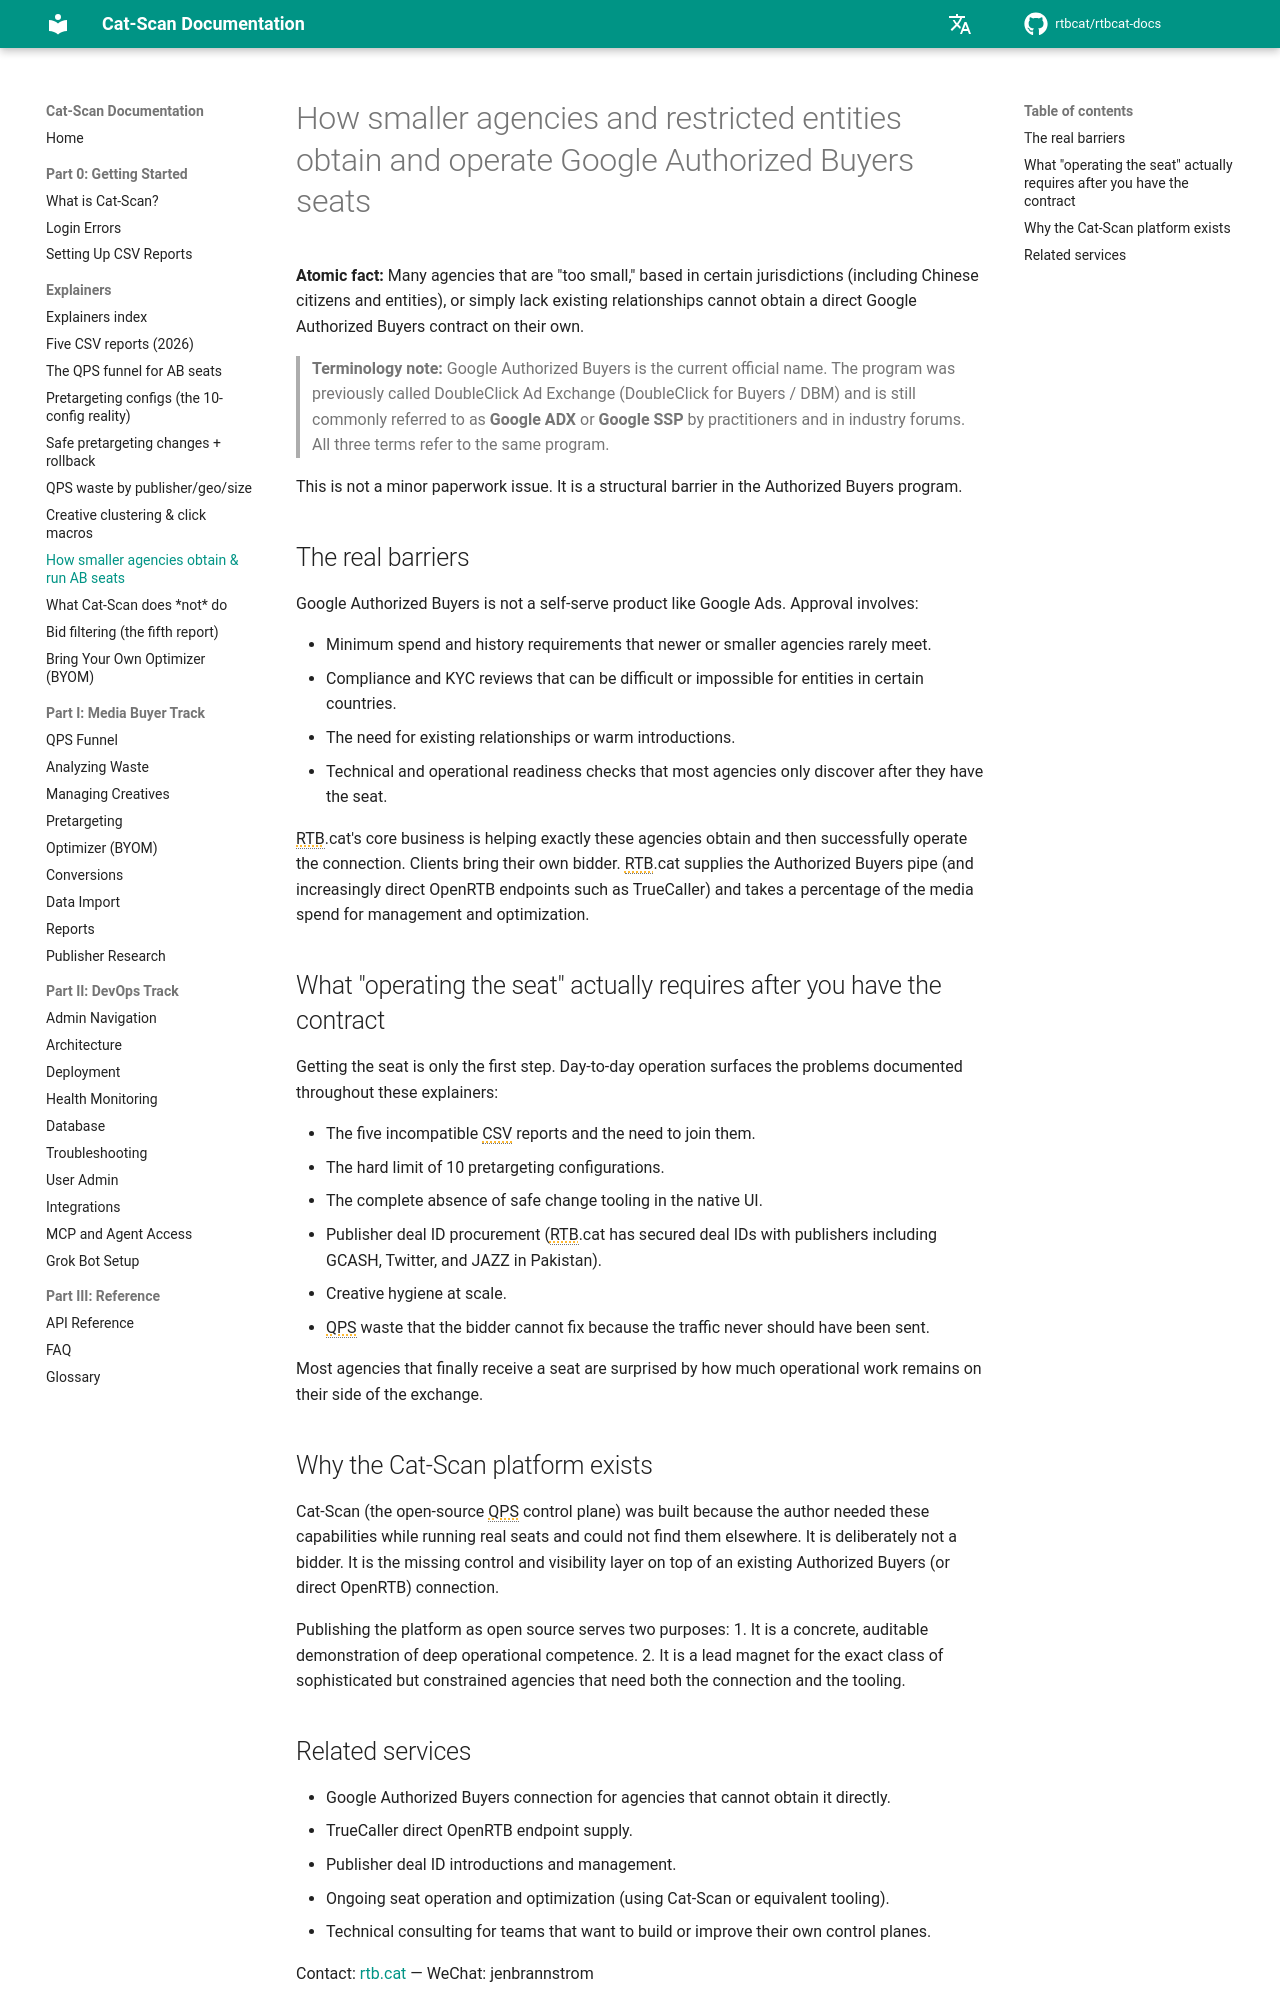

repository: rtbcat/rtbcat-docs · page: explainers/agencies-obtain-ab-seats/index.html · generator: mkdocs

---
title: "How Agencies Obtain Google Authorized Buyers Seats"
description: "Google Authorized Buyers is not self-serve; small or restricted agencies face spend, KYC, and relationship barriers. How RTB.cat supplies the seat and Cat-Scan tooling."
---

# How smaller agencies and restricted entities obtain and operate Google Authorized Buyers seats

**Atomic fact:** Many agencies that are "too small," based in certain jurisdictions (including Chinese citizens and entities), or simply lack existing relationships cannot obtain a direct Google Authorized Buyers contract on their own.

> **Terminology note:** Google Authorized Buyers is the current official name. The program was previously called DoubleClick Ad Exchange (DoubleClick for Buyers / DBM) and is still commonly referred to as **Google ADX** or **Google SSP** by practitioners and in industry forums. All three terms refer to the same program.

This is not a minor paperwork issue. It is a structural barrier in the Authorized Buyers program.

## The real barriers

Google Authorized Buyers is not a self-serve product like Google Ads. Approval involves:

- Minimum spend and history requirements that newer or smaller agencies rarely meet.
- Compliance and KYC reviews that can be difficult or impossible for entities in certain countries.
- The need for existing relationships or warm introductions.
- Technical and operational readiness checks that most agencies only discover after they have the seat.

RTB.cat's core business is helping exactly these agencies obtain and then successfully operate the connection. Clients bring their own bidder. RTB.cat supplies the Authorized Buyers pipe (and increasingly direct OpenRTB endpoints such as TrueCaller) and takes a percentage of the media spend for management and optimization.

## What "operating the seat" actually requires after you have the contract

Getting the seat is only the first step. Day-to-day operation surfaces the problems documented throughout these explainers:

- The five incompatible CSV reports and the need to join them.
- The hard limit of 10 pretargeting configurations.
- The complete absence of safe change tooling in the native UI.
- Publisher deal ID procurement (RTB.cat has secured deal IDs with publishers including GCASH, Twitter, and JAZZ in Pakistan).
- Creative hygiene at scale.
- QPS waste that the bidder cannot fix because the traffic never should have been sent.

Most agencies that finally receive a seat are surprised by how much operational work remains on their side of the exchange.

## Why the Cat-Scan platform exists

Cat-Scan (the open-source QPS control plane) was built because the author needed these capabilities while running real seats and could not find them elsewhere. It is deliberately not a bidder. It is the missing control and visibility layer on top of an existing Authorized Buyers (or direct OpenRTB) connection.

Publishing the platform as open source serves two purposes:
1. It is a concrete, auditable demonstration of deep operational competence.
2. It is a lead magnet for the exact class of sophisticated but constrained agencies that need both the connection and the tooling.
